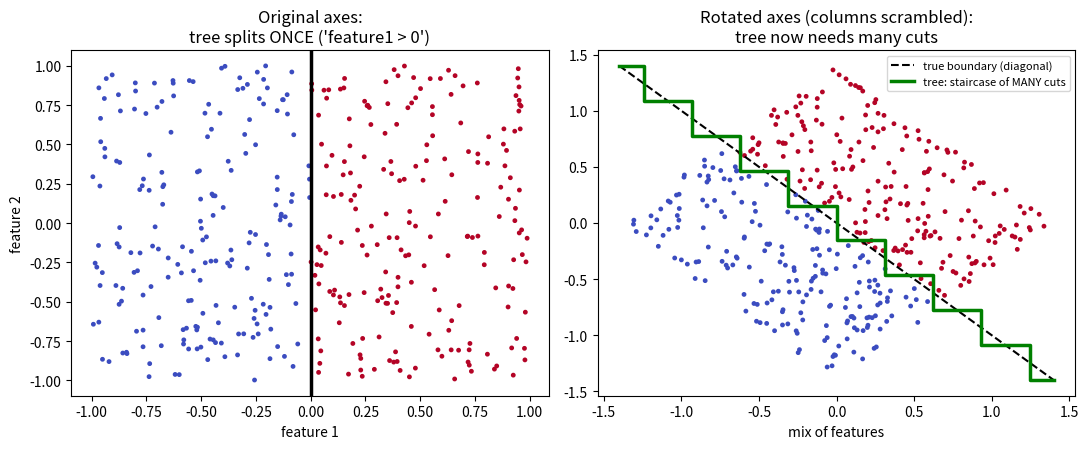
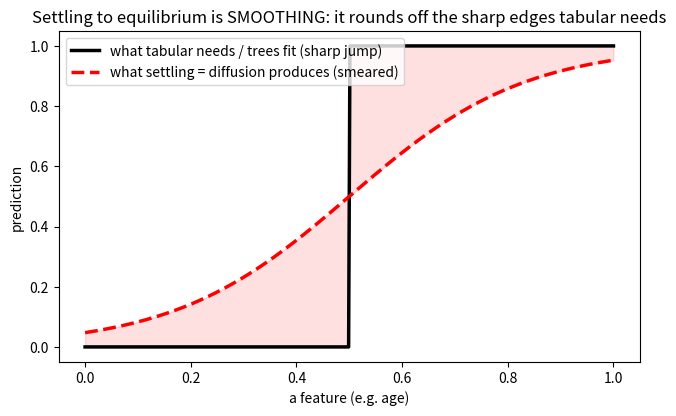

The matplotlib source for these figures, in order:
"""Teaching figures for the v4->v6 story: rotation invariance, and settling=smoothing."""
import os
import numpy as np
import matplotlib
matplotlib.use("Agg")
import matplotlib.pyplot as plt

os.makedirs("figures", exist_ok=True)
rng = np.random.RandomState(0)

# ---------- Figure A: rotation invariance ----------
X = rng.uniform(-1, 1, (400, 2))
y = (X[:, 0] > 0).astype(int)
fig, ax = plt.subplots(1, 2, figsize=(11, 4.6))
ax[0].scatter(X[:, 0], X[:, 1], c=y, cmap="coolwarm", s=12, edgecolors="none")
ax[0].axvline(0, color="k", lw=2.5)
ax[0].set_title("Original axes:\ntree splits ONCE ('feature1 > 0')")
ax[0].set_xlabel("feature 1"); ax[0].set_ylabel("feature 2")

th = np.pi / 4
R = np.array([[np.cos(th), -np.sin(th)], [np.sin(th), np.cos(th)]])
Xr = X @ R.T
ax[1].scatter(Xr[:, 0], Xr[:, 1], c=y, cmap="coolwarm", s=12, edgecolors="none")
ax[1].plot([-1.4, 1.4], [1.4, -1.4], "k--", lw=1.5, label="true boundary (diagonal)")
gx = np.linspace(-1.4, 1.4, 10)
gy = -gx
ax[1].step(gx, gy, where="mid", color="green", lw=2.5, label="tree: staircase of MANY cuts")
ax[1].set_title("Rotated axes (columns scrambled):\ntree now needs many cuts")
ax[1].set_xlabel("mix of features"); ax[1].legend(fontsize=8)
fig.tight_layout()
plt.savefig("figures/rotation.png", dpi=120, bbox_inches="tight")
plt.close()

# ---------- Figure B: settling = smoothing ----------
x = np.linspace(0, 1, 400)
step = (x >= 0.5).astype(float)
smoothed = 1 / (1 + np.exp(-(x - 0.5) * 6))
plt.figure(figsize=(7.5, 4.3))
plt.plot(x, step, "k", lw=2.5, label="what tabular needs / trees fit (sharp jump)")
plt.plot(x, smoothed, "r--", lw=2.5, label="what settling = diffusion produces (smeared)")
plt.fill_between(x, step, smoothed, color="red", alpha=0.12)
plt.xlabel("a feature (e.g. age)")
plt.ylabel("prediction")
plt.title("Settling to equilibrium is SMOOTHING: it rounds off the sharp edges tabular needs")
plt.legend()
plt.savefig("figures/smoothing.png", dpi=120, bbox_inches="tight")
plt.close()
print("saved figures/rotation.png and figures/smoothing.png")
